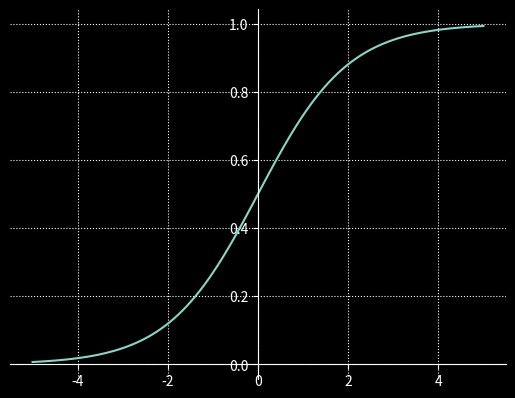

Write the Python code that produced this figure.
import numpy as np
import matplotlib.pyplot as plt

plt.style.use('dark_background')

class Functions:
    def line(self, x, gradient, intercept):
        return gradient * x + intercept

    def polynomial(self, x, *coefficients):
        output = 0
        degree = len(coefficients) - 1
        for index, coefficient in enumerate(coefficients):
            output += coefficient * x ** (degree - index)
        return output

    def reciprocal(self, x, horizontal_shift, vertical_shift):
        if x.any() == 0:
            return 0
        return 1 / (x - horizontal_shift) + vertical_shift

    def step(self, x, horizontal_shift):
        if x.any() == horizontal_shift:
            return 1
        else:
            return 0

    def sigmoid(self, x):
        return 1 / (1 + np.exp(-x))

    def sinh(self, x):
        return 1 / 2 * (np.exp(x) - np.exp(-x))

    def cosh(self, x):
        return 1 / 2 * (np.exp(x) + np.exp(-x))

    def tanh(self, x):
        if x.any() == 0:
            return 0
        return self.sinh(x) / self.cosh(x)

    def sin(self, x, frequency):
        return np.sin(x * frequency)

    def get_visualisation(self, function, start, end, steps):
        if start >= end:
            return None
        plotting_space = np.linspace(start, end, steps)
        fig, ax = plt.subplots()
        ax.plot(plotting_space, function(plotting_space))
        ax.set_aspect('auto')
        ax.grid(True, which='both',linestyle=':')
        ax.spines['left'].set_position('zero')
        ax.spines['right'].set_color('none')
        ax.yaxis.tick_left()
        ax.spines['bottom'].set_position('zero')
        ax.spines['top'].set_color('none')
        ax.xaxis.tick_bottom()
        plt.show()


func_space = Functions()


def sigmoid(x):
    return func_space.sigmoid(x)
func_space.get_visualisation(sigmoid, -5, 5, 100)
